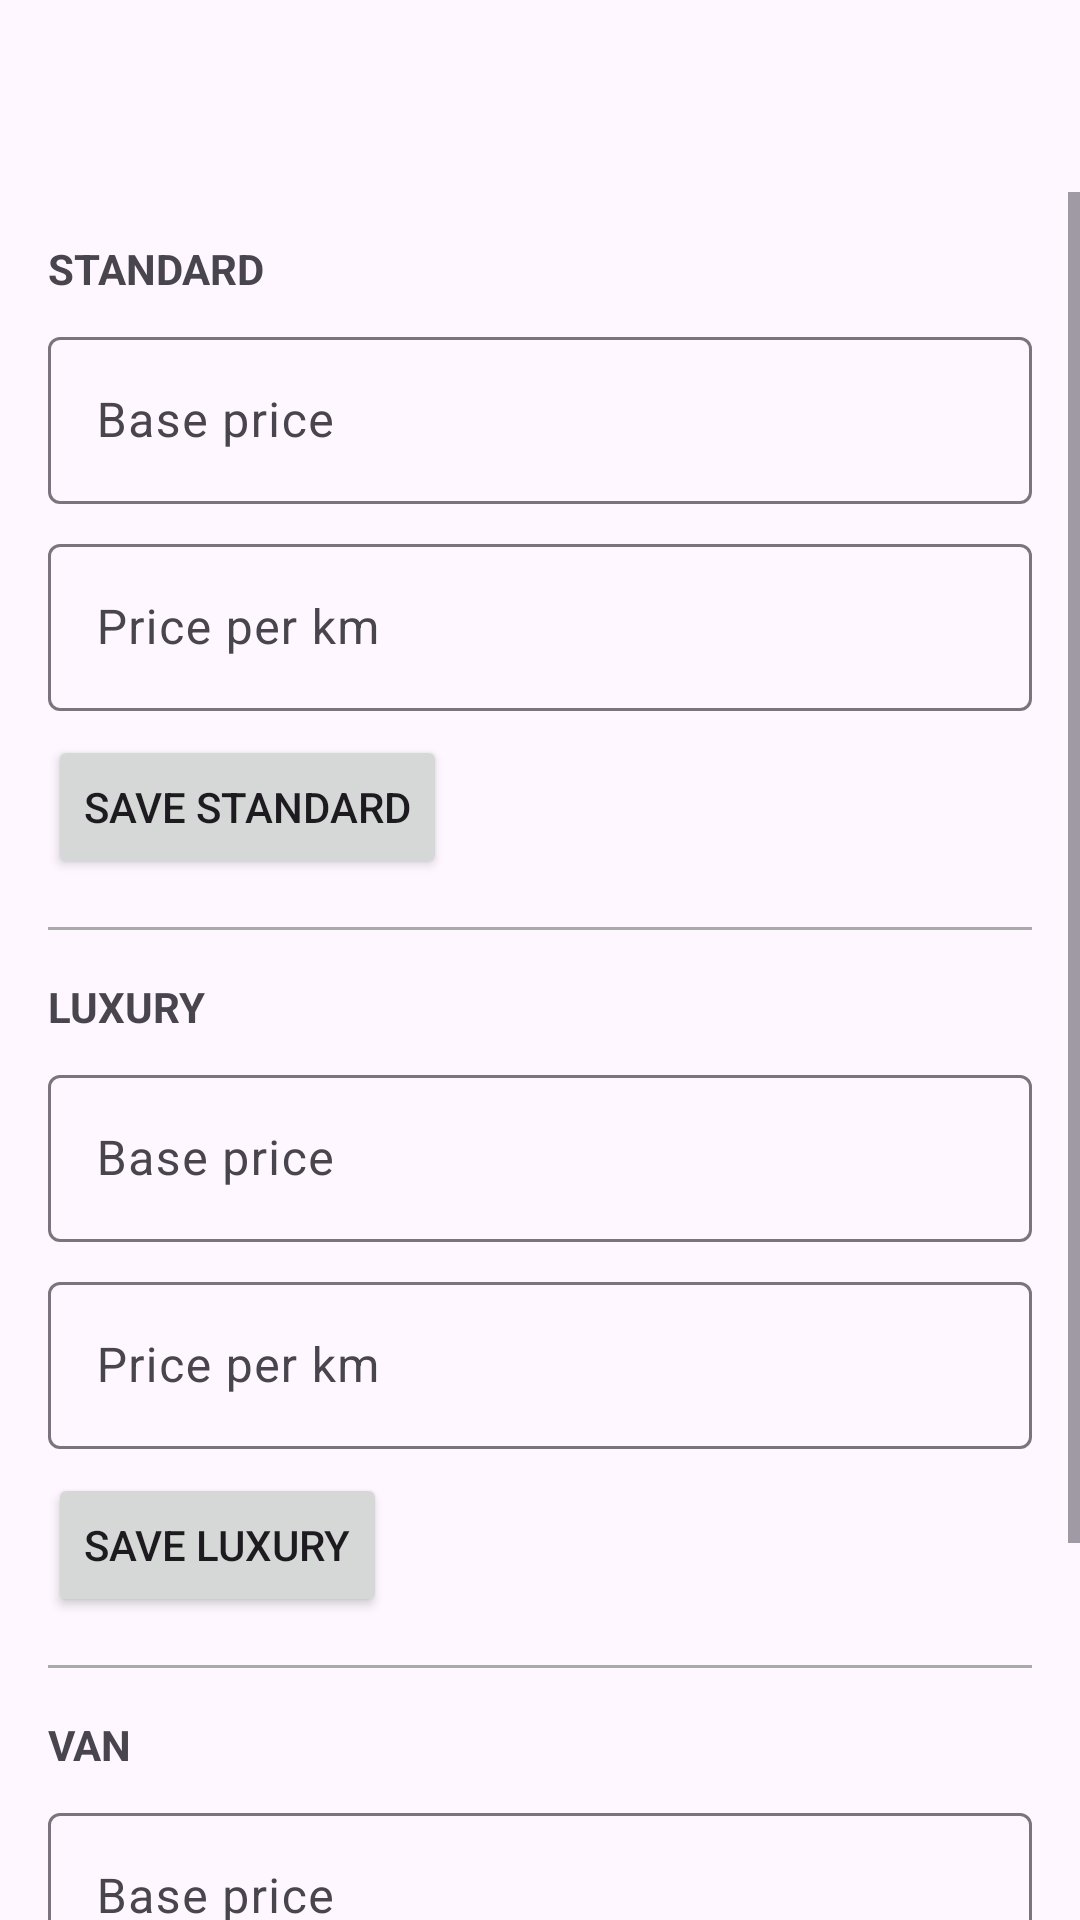

Layout XML and referenced resources for this Android screen:
<!-- AndroidManifest.xml: application theme Theme.Driverr_Mobile -->
<!-- res/layout/activity_admin_pricing.xml -->
<?xml version="1.0" encoding="utf-8"?>
<LinearLayout xmlns:android="http://schemas.android.com/apk/res/android"
    xmlns:app="http://schemas.android.com/apk/res-auto"
    android:id="@+id/admin_pricing_root"
    android:layout_width="match_parent"
    android:layout_height="match_parent"
    android:orientation="vertical">

    <com.google.android.material.appbar.MaterialToolbar
        android:id="@+id/toolbar"
        android:layout_width="match_parent"
        android:layout_height="wrap_content"
        android:title="Ride Pricing" />

    <ProgressBar
        android:id="@+id/progress_bar"
        android:layout_width="wrap_content"
        android:layout_height="wrap_content"
        android:layout_gravity="center_horizontal"
        android:layout_marginTop="12dp"
        android:visibility="gone" />

    <TextView
        android:id="@+id/error_message"
        android:layout_width="match_parent"
        android:layout_height="wrap_content"
        android:layout_marginHorizontal="16dp"
        android:layout_marginTop="8dp"
        android:textColor="@android:color/holo_red_dark"
        android:visibility="gone" />

    <ScrollView
        android:layout_width="match_parent"
        android:layout_height="match_parent"
        android:fillViewport="true">

        <LinearLayout
            android:layout_width="match_parent"
            android:layout_height="wrap_content"
            android:orientation="vertical"
            android:padding="16dp">

            <TextView
                android:layout_width="wrap_content"
                android:layout_height="wrap_content"
                android:text="STANDARD"
                android:textStyle="bold" />

            <com.google.android.material.textfield.TextInputLayout
                android:layout_width="match_parent"
                android:layout_height="wrap_content"
                android:layout_marginTop="8dp"
                android:hint="Base price">

                <com.google.android.material.textfield.TextInputEditText
                    android:id="@+id/standard_base_price"
                    android:layout_width="match_parent"
                    android:layout_height="wrap_content"
                    android:inputType="numberDecimal" />
            </com.google.android.material.textfield.TextInputLayout>

            <com.google.android.material.textfield.TextInputLayout
                android:layout_width="match_parent"
                android:layout_height="wrap_content"
                android:layout_marginTop="8dp"
                android:hint="Price per km">

                <com.google.android.material.textfield.TextInputEditText
                    android:id="@+id/standard_price_per_km"
                    android:layout_width="match_parent"
                    android:layout_height="wrap_content"
                    android:inputType="numberDecimal" />
            </com.google.android.material.textfield.TextInputLayout>

            <Button
                android:id="@+id/save_standard_btn"
                android:layout_width="wrap_content"
                android:layout_height="wrap_content"
                android:layout_marginTop="8dp"
                android:text="Save STANDARD" />

            <View
                android:layout_width="match_parent"
                android:layout_height="1dp"
                android:layout_marginVertical="16dp"
                android:background="@android:color/darker_gray" />

            <TextView
                android:layout_width="wrap_content"
                android:layout_height="wrap_content"
                android:text="LUXURY"
                android:textStyle="bold" />

            <com.google.android.material.textfield.TextInputLayout
                android:layout_width="match_parent"
                android:layout_height="wrap_content"
                android:layout_marginTop="8dp"
                android:hint="Base price">

                <com.google.android.material.textfield.TextInputEditText
                    android:id="@+id/luxury_base_price"
                    android:layout_width="match_parent"
                    android:layout_height="wrap_content"
                    android:inputType="numberDecimal" />
            </com.google.android.material.textfield.TextInputLayout>

            <com.google.android.material.textfield.TextInputLayout
                android:layout_width="match_parent"
                android:layout_height="wrap_content"
                android:layout_marginTop="8dp"
                android:hint="Price per km">

                <com.google.android.material.textfield.TextInputEditText
                    android:id="@+id/luxury_price_per_km"
                    android:layout_width="match_parent"
                    android:layout_height="wrap_content"
                    android:inputType="numberDecimal" />
            </com.google.android.material.textfield.TextInputLayout>

            <Button
                android:id="@+id/save_luxury_btn"
                android:layout_width="wrap_content"
                android:layout_height="wrap_content"
                android:layout_marginTop="8dp"
                android:text="Save LUXURY" />

            <View
                android:layout_width="match_parent"
                android:layout_height="1dp"
                android:layout_marginVertical="16dp"
                android:background="@android:color/darker_gray" />

            <TextView
                android:layout_width="wrap_content"
                android:layout_height="wrap_content"
                android:text="VAN"
                android:textStyle="bold" />

            <com.google.android.material.textfield.TextInputLayout
                android:layout_width="match_parent"
                android:layout_height="wrap_content"
                android:layout_marginTop="8dp"
                android:hint="Base price">

                <com.google.android.material.textfield.TextInputEditText
                    android:id="@+id/van_base_price"
                    android:layout_width="match_parent"
                    android:layout_height="wrap_content"
                    android:inputType="numberDecimal" />
            </com.google.android.material.textfield.TextInputLayout>

            <com.google.android.material.textfield.TextInputLayout
                android:layout_width="match_parent"
                android:layout_height="wrap_content"
                android:layout_marginTop="8dp"
                android:hint="Price per km">

                <com.google.android.material.textfield.TextInputEditText
                    android:id="@+id/van_price_per_km"
                    android:layout_width="match_parent"
                    android:layout_height="wrap_content"
                    android:inputType="numberDecimal" />
            </com.google.android.material.textfield.TextInputLayout>

            <Button
                android:id="@+id/save_van_btn"
                android:layout_width="wrap_content"
                android:layout_height="wrap_content"
                android:layout_marginTop="8dp"
                android:text="Save VAN" />

        </LinearLayout>
    </ScrollView>

</LinearLayout>
<!-- resources referenced by this layout -->
<resources>
  <style name="Theme.Driverr_Mobile" parent="Base.Theme.Driverr_Mobile" />
  <style name="Base.Theme.Driverr_Mobile" parent="Theme.Material3.DayNight.NoActionBar">
          
          
      </style>
</resources>
